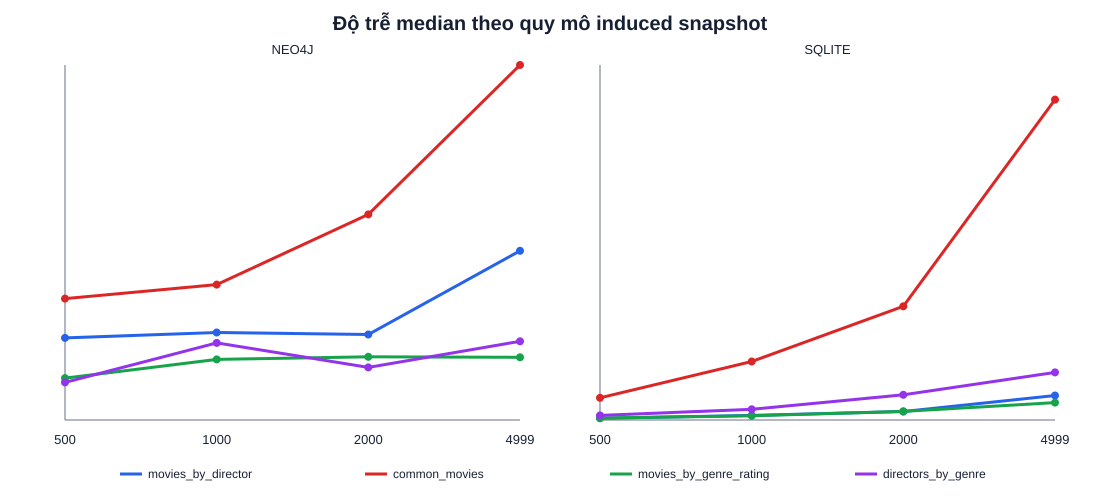

The data file committed next to this chart (first rows):
backend, movie_count, intent, iterations, median_ms, p95_ms
neo4j, 500, movies_by_director, 100, 10.25, 16.95
neo4j, 500, common_movies, 100, 15.16, 22.41
neo4j, 500, movies_by_genre_rating, 100, 5.229, 7.082
neo4j, 500, directors_by_genre, 100, 4.688, 7.042
sqlite, 500, movies_by_director, 100, 0.2161, 0.2327
sqlite, 500, common_movies, 100, 2.771, 2.854
sqlite, 500, movies_by_genre_rating, 100, 0.2435, 0.2462
sqlite, 500, directors_by_genre, 100, 0.5741, 0.9087
neo4j, 1000, movies_by_director, 100, 10.92, 20.43
neo4j, 1000, common_movies, 100, 16.9, 23.11
neo4j, 1000, movies_by_genre_rating, 100, 7.569, 9.614
neo4j, 1000, directors_by_genre, 100, 9.62, 15.69
sqlite, 1000, movies_by_director, 100, 0.5705, 0.8285
sqlite, 1000, common_movies, 100, 7.308, 10.94
sqlite, 1000, movies_by_genre_rating, 100, 0.5295, 0.8812
sqlite, 1000, directors_by_genre, 100, 1.329, 1.887
neo4j, 2000, movies_by_director, 100, 10.67, 16.83
neo4j, 2000, common_movies, 100, 25.67, 37.53
neo4j, 2000, movies_by_genre_rating, 100, 7.895, 10.35
neo4j, 2000, directors_by_genre, 100, 6.562, 9.51
sqlite, 2000, movies_by_director, 100, 1.063, 1.424
sqlite, 2000, common_movies, 100, 14.19, 17.89
sqlite, 2000, movies_by_genre_rating, 100, 1.068, 1.888
sqlite, 2000, directors_by_genre, 100, 3.145, 4.861
neo4j, 4999, movies_by_director, 100, 21.12, 32.65
neo4j, 4999, common_movies, 100, 44.31, 52.08
neo4j, 4999, movies_by_genre_rating, 100, 7.831, 11.6
neo4j, 4999, directors_by_genre, 100, 9.821, 13.99
sqlite, 4999, movies_by_director, 100, 3.062, 5.093
sqlite, 4999, common_movies, 100, 40, 48.82
sqlite, 4999, movies_by_genre_rating, 100, 2.177, 2.414
sqlite, 4999, directors_by_genre, 100, 5.94, 6.802
